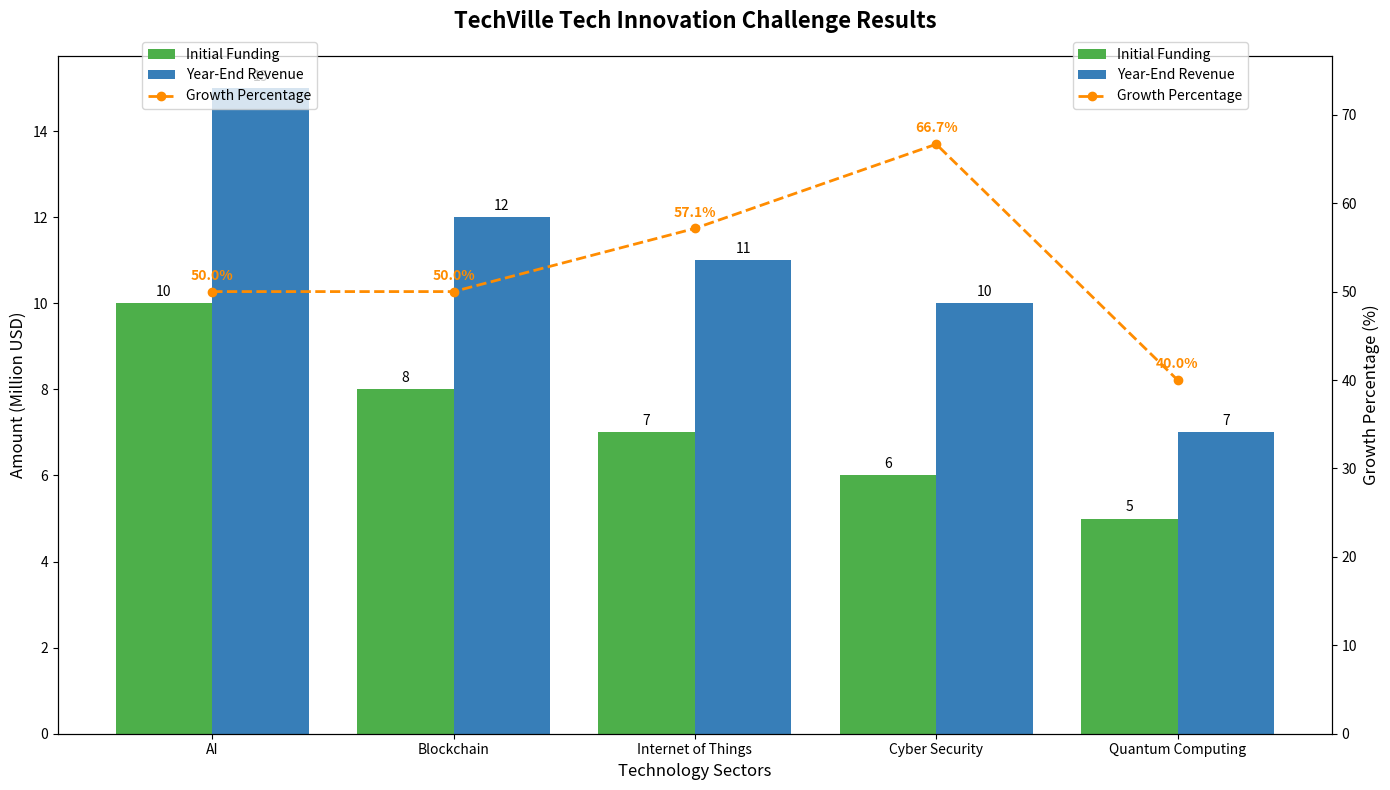

Recreate this plot in Python.
import matplotlib.pyplot as plt
import numpy as np

sectors = ["AI", "Blockchain", "Internet of Things", "Cyber Security", "Quantum Computing"]
initial_funding = [10, 8, 7, 6, 5]
year_end_revenue = [15, 12, 11, 10, 7]

growth_percentage = [(rev - init) / init * 100 for init, rev in zip(initial_funding, year_end_revenue)]

fig, ax = plt.subplots(figsize=(14, 8))

# Changed colors for the bars
bars_initial = ax.bar(np.arange(len(sectors)) - 0.2, initial_funding, width=0.4, label='Initial Funding', color='#4daf4a')
bars_revenue = ax.bar(np.arange(len(sectors)) + 0.2, year_end_revenue, width=0.4, label='Year-End Revenue', color='#377eb8')

ax.set_title('TechVille Tech Innovation Challenge Results', fontsize=16, fontweight='bold', pad=20)
ax.set_xlabel('Technology Sectors', fontsize=12)
ax.set_ylabel('Amount (Million USD)', fontsize=12)
ax.set_xticks(np.arange(len(sectors)))
ax.set_xticklabels(sectors)

ax.bar_label(bars_initial, padding=3, fontsize=10)
ax.bar_label(bars_revenue, padding=3, fontsize=10)

# Changed color for the growth percentage line plot
ax2 = ax.twinx()
ax2.plot(np.arange(len(sectors)), growth_percentage, color='darkorange', marker='o', linestyle='--', linewidth=2, label='Growth Percentage')
ax2.set_ylabel('Growth Percentage (%)', fontsize=12)
ax2.set_ylim(0, max(growth_percentage) + 10)

for i, gp in enumerate(growth_percentage):
    ax2.text(i, gp + 1, f'{gp:.1f}%', ha='center', va='bottom', color='darkorange', fontsize=10, fontweight='bold')

fig.legend(loc='upper left', bbox_to_anchor=(0.1, 0.95), fontsize=10)
fig.legend(loc='upper right', bbox_to_anchor=(0.9, 0.95), fontsize=10)

plt.tight_layout()
plt.show()
